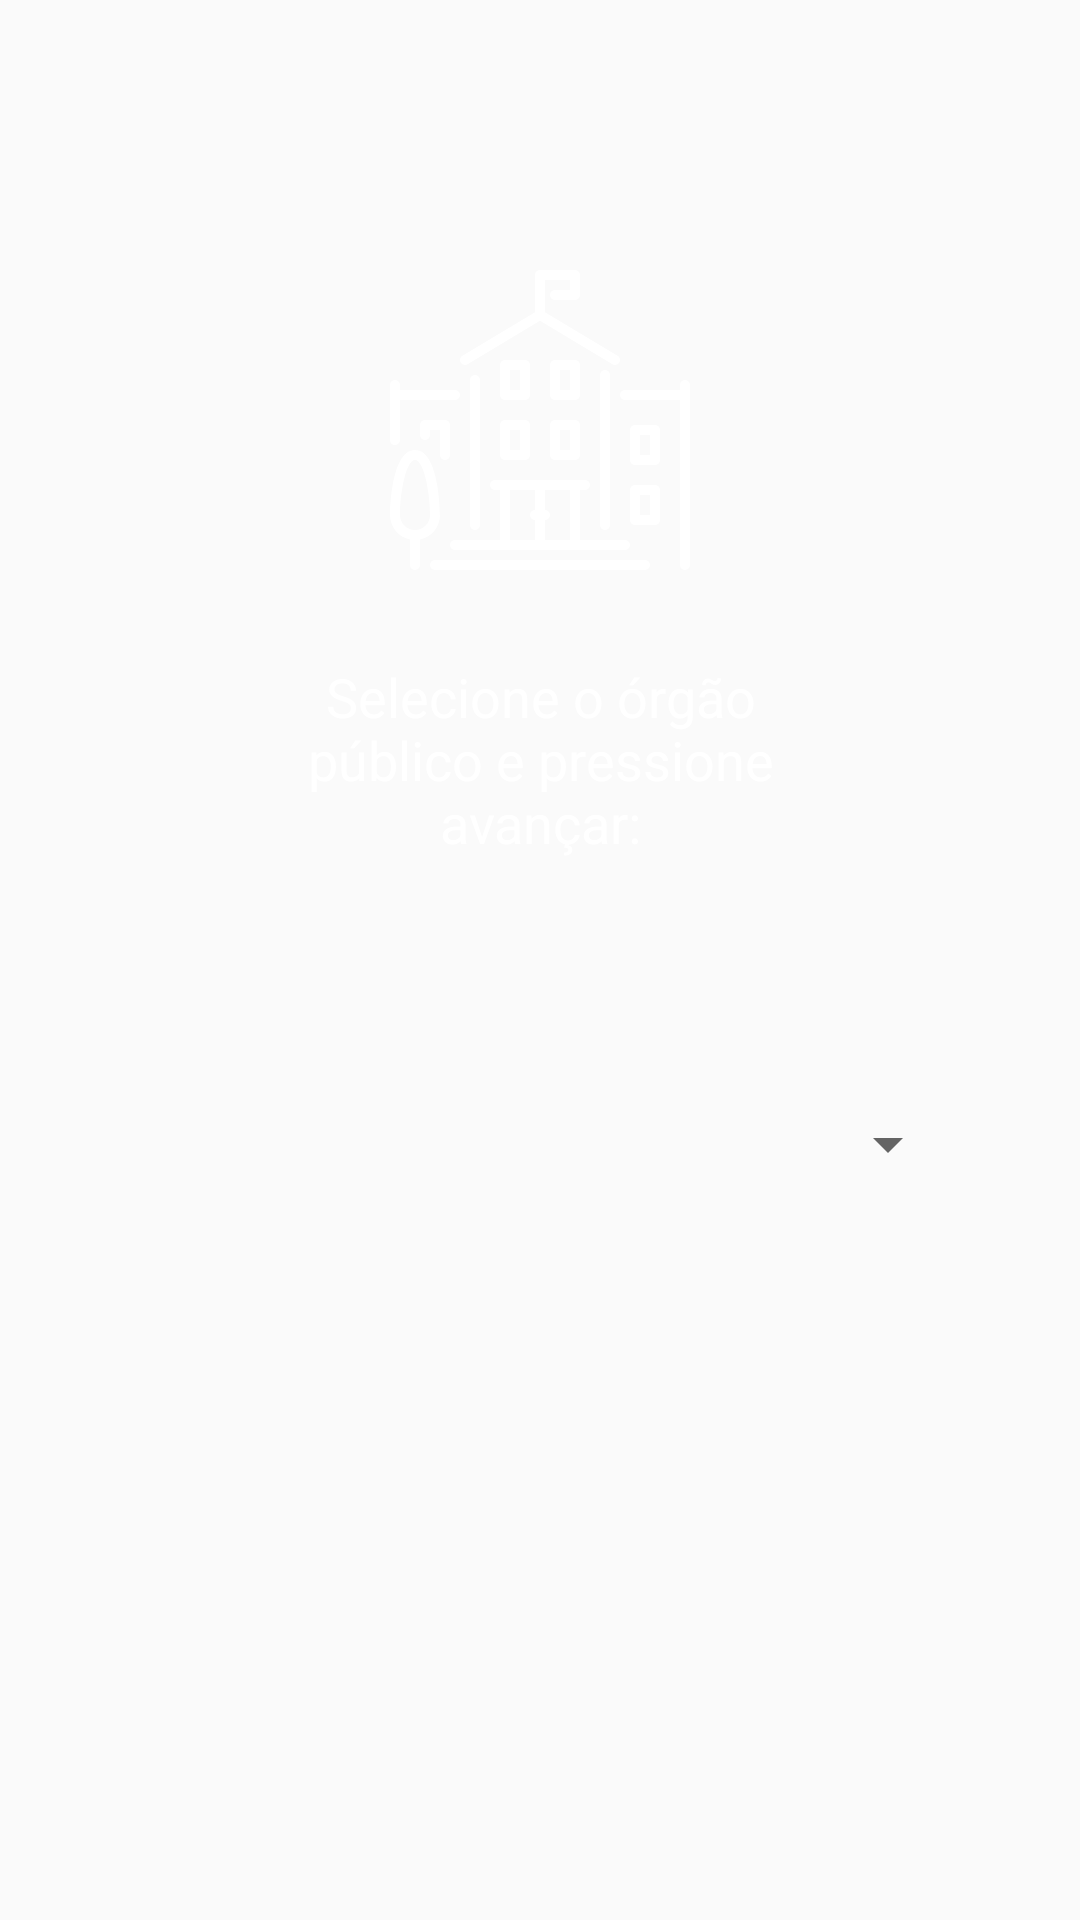

Android layout source for this screen:
<!-- AndroidManifest.xml: application theme AppTheme -->
<!-- res/layout/activity_configuration_government_step.xml -->
<?xml version="1.0" encoding="utf-8"?>
<LinearLayout xmlns:android="http://schemas.android.com/apk/res/android"
    android:orientation="vertical"
    android:layout_width="fill_parent"
    android:layout_height="fill_parent"
    android:paddingTop="40dp"
    android:paddingLeft="40dp"
    android:paddingRight="40dp"
    android:weightSum="1">

    <ImageView android:src="@drawable/icon_government_100"
        android:layout_width="wrap_content"
        android:layout_height="100dp"
        android:layout_marginTop="50dp"
        android:layout_gravity="center_horizontal" />

    <TextView
        android:layout_width="wrap_content"
        android:layout_height="wrap_content"
        android:layout_marginTop="30dp"
        android:layout_marginStart="50dp"
        android:layout_marginEnd="50dp"
        android:layout_marginBottom="50dp"
        android:layout_gravity="center_horizontal"
        android:text="@string/configuration_government_step_message"
        android:textSize="18sp"
        android:textAlignment="center"
        android:textColor="@color/colorWhite"/>

    <LinearLayout
        android:id="@+id/activity_configuration_government_form"
        android:layout_width="match_parent"
        android:layout_height="wrap_content"
        android:orientation="vertical"
        android:weightSum="1">

        <Spinner
            android:id="@+id/activity_configuration_government_spinner"
            android:layout_width="match_parent"
            android:layout_height="50dp"
            android:layout_marginTop="20dp"
            android:textAlignment="textStart"
            android:minHeight="178dp"
            android:minWidth="50dp"
            android:spinnerMode="dropdown" />

    </LinearLayout>

</LinearLayout>
<!-- resources referenced by this layout -->
<resources>
  <color name="colorWhite">#ffffff</color>
  <!-- drawable icon_government_100: vector/xml drawable (drawable, 5349 chars, omitted) -->
  <string name="configuration_government_step_message">Selecione o órgão público e pressione avançar:</string>
  <style name="AppTheme" parent="Theme.AppCompat.Light.NoActionBar">
          <item name="colorPrimary">@color/colorPrimary</item>
          <item name="colorPrimaryDark">@color/colorPrimaryDark</item>
          <item name="colorAccent">@color/colorAccent</item>
          <item name="windowActionModeOverlay">true</item>
          <item name="actionModeBackground">@color/colorPrimaryDark</item>
      </style>
  <color name="colorPrimary">@color/colorBlackLight</color>
  <color name="colorPrimaryDark">@color/colorBlackMedium</color>
  <color name="colorAccent">@color/colorBlackDark</color>
  <color name="colorBlackLight">#8c8c8c</color>
  <color name="colorBlackMedium">#5c5c5c</color>
  <color name="colorBlackDark">#454545</color>
</resources>
